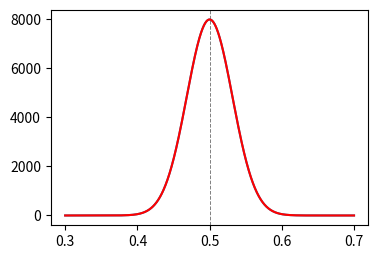

Here is the Python script that generated this plot:
#!/usr/bin/env python3
# -*- coding: utf-8 -*-
"""
Created on Mon May 16 11:20:24 2022

[redacted]
"""

import numpy as np
import matplotlib.pyplot as plt
from scipy.optimize import leastsq
from scipy.optimize import curve_fit
plt.close("all")

amp = 8000
drift = 0.5
index = 1e3

X = np.linspace(0.3,0.7,1000)

Y = amp*np.exp(-0.5*index*(X-drift)**2)


def gaussian(X, amp, index, drift):


    return amp*np.exp(-0.5*index*(X-drift)**2)

Famp, Findex, Fdrift  = curve_fit(gaussian, X, Y, p0=[1,1,1], maxfev=5000)[0]

maxw = Famp*np.exp(-0.5*Findex*(X-Fdrift)**2)


fig, sub1 = plt.subplots(1,figsize=(4.1,2.8),dpi=300)

sub1.axvline(drift,color="gray",linestyle="--",linewidth=0.7)
sub1.plot(X,Y)

sub1.plot(X,maxw,color="r")
